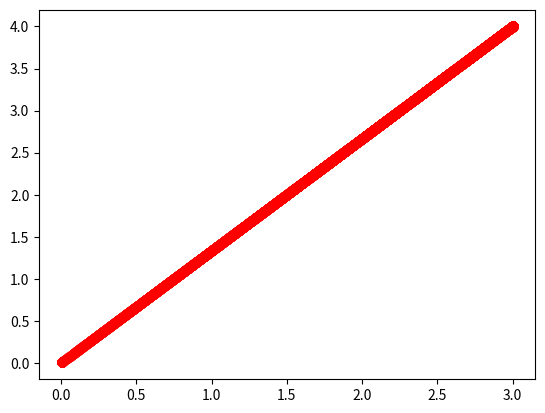
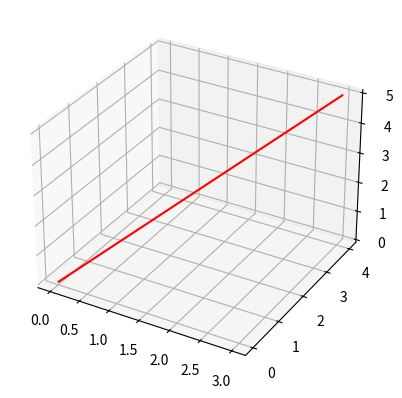
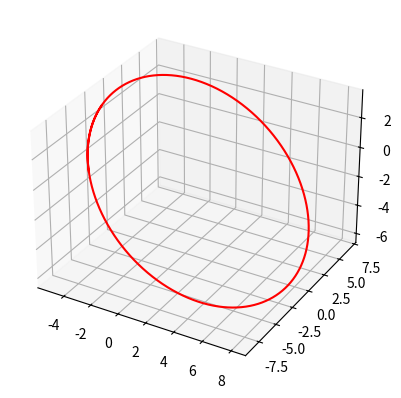
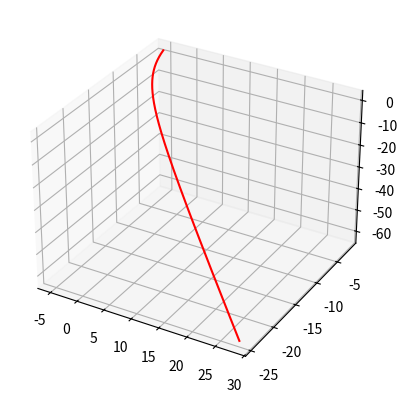
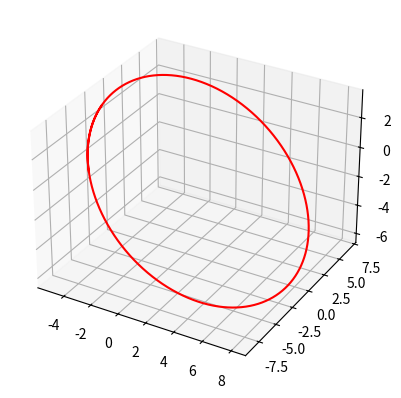

Source code (Python) for these figures, in order: (Note: this script raises an exception after producing the figures.)
import numpy as np
import matplotlib.pyplot as plt
import random
from mpl_toolkits import mplot3d

#G = 6.6743e-11
G = 0.1
dt = 0.01

class Star:
    def __init__(self, mass:float):
        self.mass = mass
    "Здесь описывается класс звезды"

class CosmicBody:
    def __init__(self, mass: float, vec_v: np.ndarray, radius: np.ndarray):
        self.mass = mass
        self.vec_v = vec_v
        self.radius = radius
    "класс тела космического"

    def gravitate(self, Star : Star):
        return - G * self.mass * Star.mass * self.radius / np.linalg.norm(self.radius) ** 3
    
    def destroy(self):
        #if self.radius[0] < 0.01 and self.radius[1] < 0.01:
        if abs(self.radius[0]) < 0.01 and abs(self.radius[1]) < 0.01:
            self.mass = 0
            return 1
        "При радиусе = 0 происходит столкновение"
        
    def track(self, Star : Star):
        if (self.destroy() != 1):
            delta_v = self.gravitate(Star) * dt / self.mass
            self.radius = self.radius + self.vec_v * dt + delta_v * dt * dt / 2
            self.vec_v = delta_v + self.vec_v
        
        "по хорошему лучше здесь фунцию gravitate переписать и не пересчитвать массу"
        
    def trajectory_2D(self, Star : Star, time_beggining, time_stop):
        position_x = list()
        position_y = list()
        time = list()
        while(time_beggining < time_stop):
            position_x.append(self.radius[0])
            position_y.append(self.radius[1])
            time.append(time_beggining)
            #print(self.radius)
            self.track(Star)
            time_beggining += dt #вроде как глобальная time_beggining должна меняться, но это не проблема
            E = self.mass * np.linalg.norm(self.vec_v) * np.linalg.norm(self.vec_v) / 2 - G * self.mass * Star.mass / np.linalg.norm(self.radius)
        return [position_x, position_y, time]
    
    def graf_trajectory_2D(self, Star : Star, time_beggining, time_stop):
        trajectory = self.trajectory_2D(Star, time_beggining, time_stop)  
        plt.plot(trajectory[0], trajectory[1], 'ro')
        plt.show()
    
    def graf_trajectory_2D_more(self, Star : Star, time_beggining, time_stop, list_Cosmos_Badys = []):
        k = 0
        color_list = ['mediumorchid', 'blueviolet', 'navy', 'royalblue', 'darkslategrey', 'limegreen', 'darkgreen']
        trajectory = self.trajectory_2D(Star, time_beggining, time_stop)
        plt.plot(trajectory[0], trajectory[1], 'ro', color = color_list[k])
        k += 1
        for i in list_Cosmos_Badys:
            trajectory_i = i.trajectory_2D(Star, float(input()), time_stop)
            plt.plot(trajectory_i[0], trajectory_i[1], 'ro', color = color_list[k])
            k += 1
        plt.show()
            
        
        
    def what_trajectory(self, Star : Star):
        E = self.mass * np.linalg.norm(self.vec_v) * np.linalg.norm(self.vec_v) / 2 - G * self.mass * Star.mass / np.linalg.norm(self.radius)
        if (E > 1e-5):
            return "hyperbole"
        if (E < 1e-5):
            return "ellipse"
        return "parabol"
    
    def trajectory_3D(self, Star : Star, time_beggining, time_stop):
        position_x = list()
        position_y = list()
        position_z = list()
        time = list()
        while(time_beggining < time_stop):
            position_x.append(self.radius[0])
            position_y.append(self.radius[1])
            position_z.append(self.radius[2])
            time.append(time_beggining)
            #print(self.radius)
            self.track(Star)
            time_beggining += dt #вроде как глобальная time_beggining должна меняться, но это не проблема
            E = self.mass * np.linalg.norm(self.vec_v) * np.linalg.norm(self.vec_v) / 2 - G * self.mass * Star.mass / np.linalg.norm(self.radius)
        return [position_x, position_y, position_z, time]
    
    def graf_trajectory_3D_more(self, Star : Star, time_beggining, time_stop, list_Cosmos_Badys = []):
        k = 0
        color_list = ['mediumorchid', 'blueviolet', 'navy', 'royalblue', 'darkslategrey', 'limegreen', 'darkgreen']
        trajectory = self.trajectory_3D(Star, time_beggining, time_stop)
        fig = plt.figure()
        ax = plt.axes(projection='3d')
        ax.plot3D(trajectory[0], trajectory[1], trajectory[2], 'red')
        k += 1
        for i in list_Cosmos_Badys:
            trajectory_i = i.trajectory_3D(Star, float(input()), time_stop)
            ax.plot3D(trajectory_i[0], trajectory_i[1], trajectory_i[2], color = color_list[k])
            k += 1    
        plt.show()
        
        
"""
a = CosmicBody(2, np.array([1, 2]), np.array([3, 4]))
star = Star(5)
print(a.gravitate(star))

e = np.array([1, 2])
d = np.array([6, 10])
print(d - e)
g = np.array([3, 4])
print(g / np.linalg.norm(g) ** (3 / 2))
print(2 * [1, 2])

"""

"тесты"

"падение на звезду"
G = 0.1
dt = 0.001
t_beg = 0
t_end = 20
a1 = CosmicBody(2, np.array([0, 0]), np.array([3, 4]))
star = Star(5)
#print(a1.what_trajectory(star))
a1.graf_trajectory_2D(star, t_beg, t_end)

"""
a = CosmicBody(2, np.array([0.03, 0.1]), np.array([3, 4]))
print(a.what_trajectory(star))
a.trajectory_2D(star, t_beg, t_end)
"""


"""
"Земля и Солнце"
G = 6.6743e-11
dt = 60 * 60 * 24 / 100
t_beg = 0
t_end = 365 * 60 * 60 * 24
Sun = Star(1.98892e30)
Earth = CosmicBody(5.9722e24, np.array([0, 30270]) ,np.array([147098290000, 0]))
print(Earth.what_trajectory(Sun))
Earth.trajectory_2D(Sun, t_beg, t_end)
"""




"3D"
"v = 0"
G = 0.1
dt = 0.001
t_beg = 0
t_end = 40
a1 = CosmicBody(2, np.array([0, 0, 0]), np.array([3, 4, 5]))
star = Star(5)
#print(a1.what_trajectory(star))
a1.graf_trajectory_3D_more(star, t_beg, t_end)


"Эллипс"
G = 0.1
dt = 0.001
t_beg = 0
t_end = 220
a2 = CosmicBody(11, np.array([0, -0.3, -0.1]), np.array([-5, -2, 3]))
a2.graf_trajectory_3D_more(star, t_beg, t_end)
print(a2.what_trajectory(star))

"Гипербола"
G = 0.1
dt = 0.001
t_beg = 0
t_end = 220
a2 = CosmicBody(11, np.array([0, -0.3, -0.4]), np.array([-5, -2, 3]))
a2.graf_trajectory_3D_more(star, t_beg, t_end)
print(a2.what_trajectory(star))

"несколько тел"
G = 0.1
dt = 0.001
t_beg = 0
t_end = 220
a2 = CosmicBody(11, np.array([0, -0.3, -0.1]), np.array([-5, -2, 3]))
a3 = CosmicBody(11, np.array([0, -0.3, -0.4]), np.array([-5, -2, 3]))
a2.graf_trajectory_3D_more(star, t_beg, t_end, [a3])

"2D"
"эллипс"
G = 0.1
dt = 0.001
t_beg = 0
t_end = 110
a2 = CosmicBody(11, np.array([0, -0.3]), np.array([-5, -2]))
a2.graf_trajectory_2D(star, t_beg, t_end)
print(a2.what_trajectory(star))

"гипербола"
G = 0.1
dt = 0.001
t_beg = 0
t_end = 20
a3 = CosmicBody(11, np.array([-1, 1/3]), np.array([10, -2]))
a3.graf_trajectory_2D(star, t_beg, t_end)
print(a3.what_trajectory(star))


"Рандомим"
G = random.random() * 10
dt = 0.001
t_beg = 0
t_end = 10
star = Star(random.random() * 10)
a4 = CosmicBody(random.random() * 10, np.array([random.random(), random.random()]), np.array([random.random() * 2, random.random() * 2]))
a4.graf_trajectory_2D(star, t_beg, t_end)
print(a4.what_trajectory(star))

"Несколько тел"
G = 0.1
dt = 0.001
star = Star(5)
t_beg = 0
t_end = 110
a2 = CosmicBody(11, np.array([0, -0.3]), np.array([-5, -2]))
a3 = CosmicBody(11, np.array([-1, 1/3]), np.array([10, -2]))
a2.graf_trajectory_2D_more(star, t_beg, t_end, [a3])



    
        
